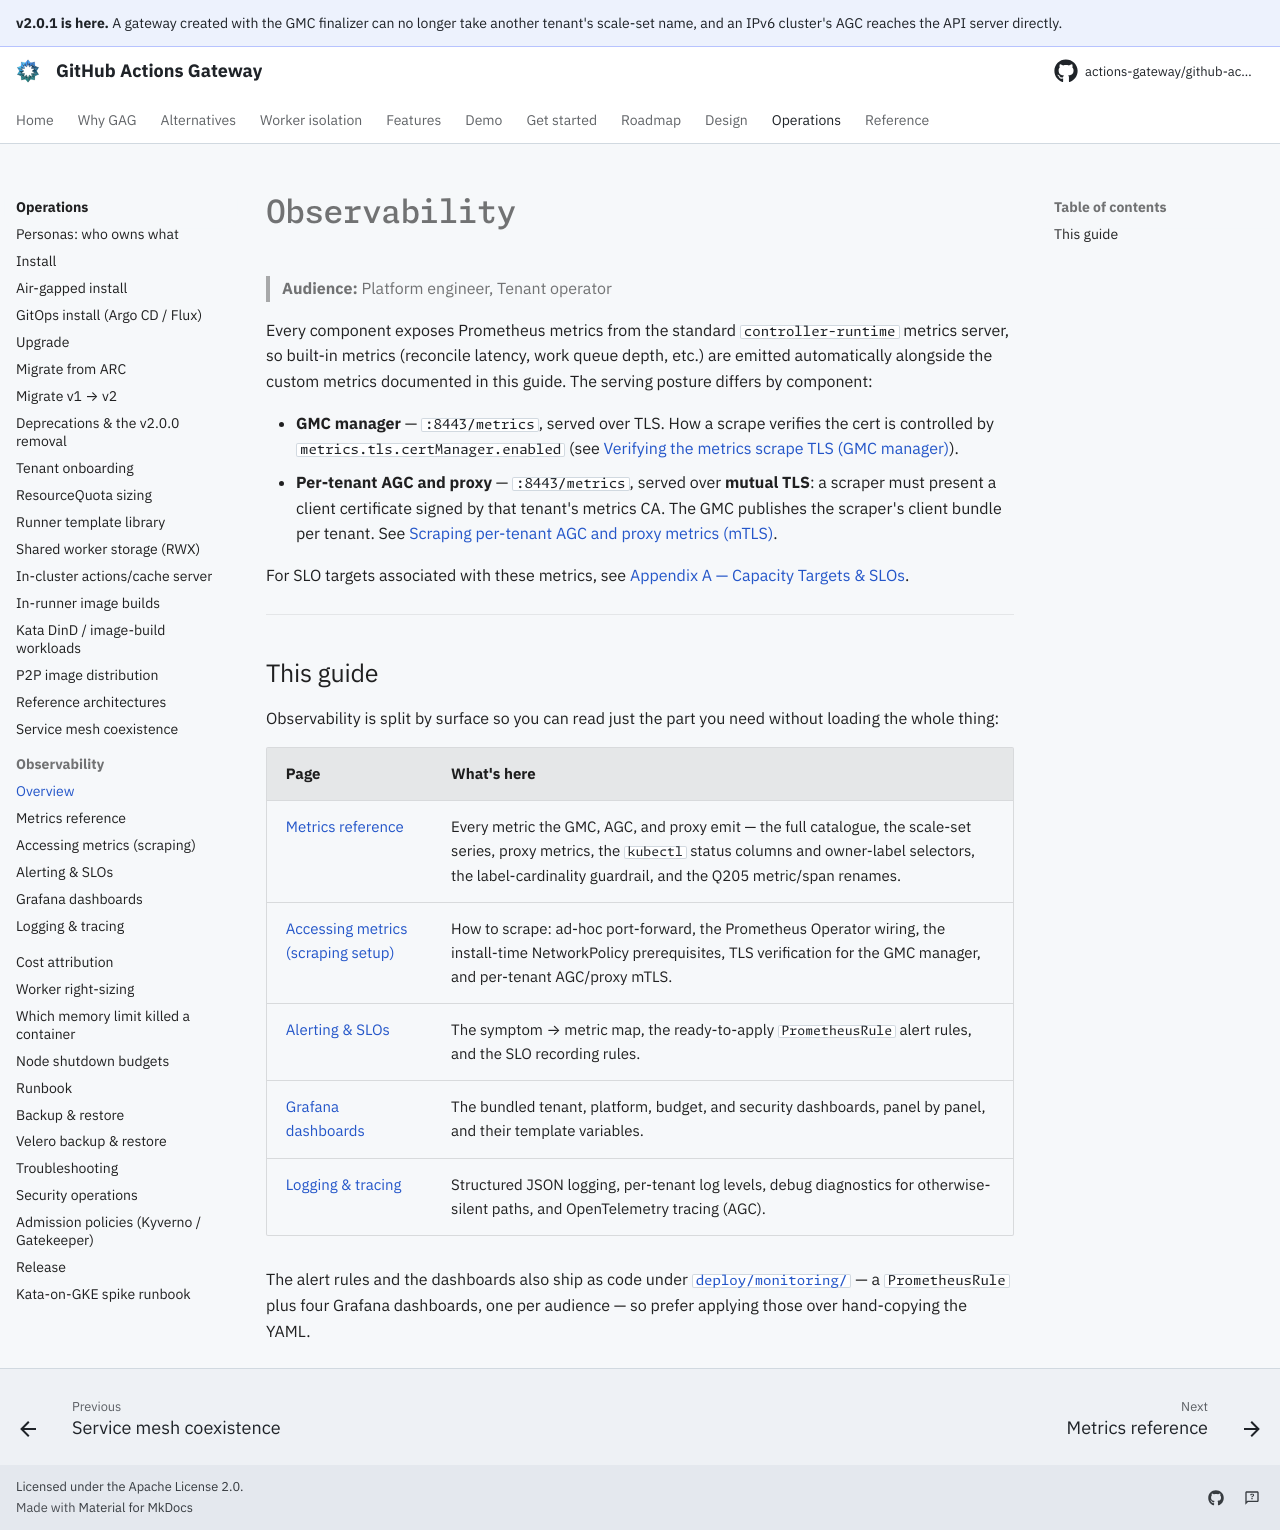

repository: actions-gateway/github-actions-gateway · page: dev/operations/observability/index.html · generator: mkdocs

# Observability

> **Audience:** Platform engineer, Tenant operator

Every component exposes Prometheus metrics from the standard `controller-runtime` metrics server, so built-in metrics (reconcile latency, work queue depth, etc.) are emitted automatically alongside the custom metrics documented in this guide.
The serving posture differs by component:

- **GMC manager** — `:8443/metrics`, served over TLS.
  How a scrape verifies the cert is controlled by `metrics.tls.certManager.enabled` (see [Verifying the metrics scrape TLS (GMC manager)](observability-metrics-access.md#verifying-the-metrics-scrape-tls-gmc-manager)).
- **Per-tenant AGC and proxy** — `:8443/metrics`, served over **mutual TLS**: a scraper must present a client certificate signed by that tenant's metrics CA.
  The GMC publishes the scraper's client bundle per tenant.
  See [Scraping per-tenant AGC and proxy metrics (mTLS)](observability-metrics-access.md#scraping-per-tenant-agc-and-proxy-metrics-mtls).

For SLO targets associated with these metrics, see [Appendix A — Capacity Targets & SLOs](../design/appendix-a-capacity-slos.md).

---

## This guide

Observability is split by surface so you can read just the part you need without loading the whole thing:

| Page | What's here |
| --- | --- |
| [Metrics reference](observability-metrics.md) | Every metric the GMC, AGC, and proxy emit — the full catalogue, the scale-set series, proxy metrics, the `kubectl` status columns and owner-label selectors, the label-cardinality guardrail, and the Q205 metric/span renames. |
| [Accessing metrics (scraping setup)](observability-metrics-access.md) | How to scrape: ad-hoc port-forward, the Prometheus Operator wiring, the install-time NetworkPolicy prerequisites, TLS verification for the GMC manager, and per-tenant AGC/proxy mTLS. |
| [Alerting & SLOs](observability-alerting.md) | The symptom → metric map, the ready-to-apply `PrometheusRule` alert rules, and the SLO recording rules. |
| [Grafana dashboards](observability-dashboards.md) | The bundled tenant, platform, budget, and security dashboards, panel by panel, and their template variables. |
| [Logging & tracing](observability-logging.md) | Structured JSON logging, per-tenant log levels, debug diagnostics for otherwise-silent paths, and OpenTelemetry tracing (AGC). |

The alert rules and the dashboards also ship as code under [`deploy/monitoring/`](../../deploy/monitoring/README.md) — a `PrometheusRule` plus four Grafana dashboards, one per audience — so prefer applying those over hand-copying the YAML.
